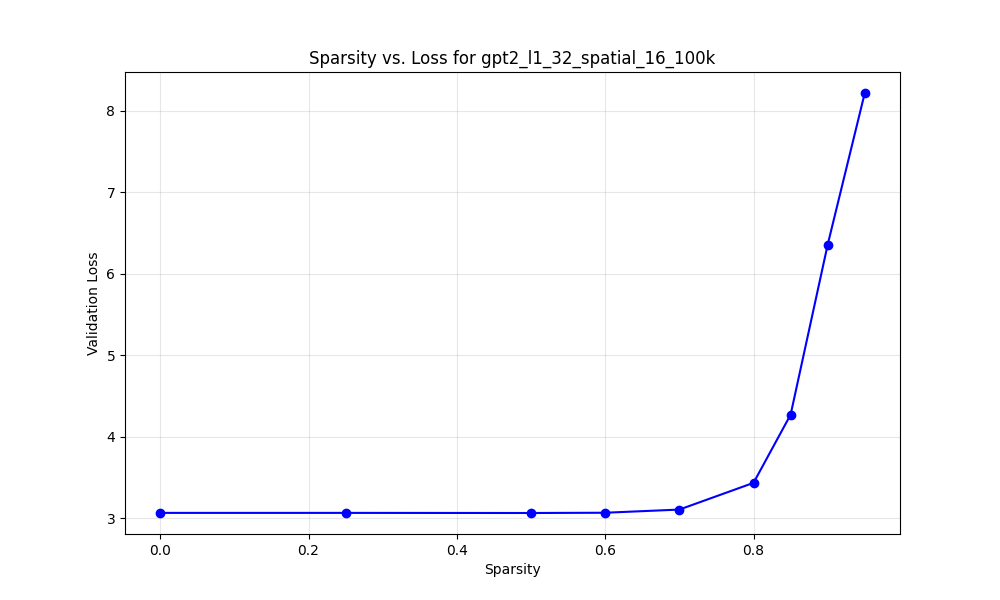

Source data for this figure (header and first rows):
model_name, target_sparsity, actual_sparsity, val_loss, l1_scale, weight_decay, spatial_cost_scale, group
gpt2_l1_32_spatial_16_100k, 0.0, 0.0, 3.064, 0.08, 0.0, 0.0, Combo
gpt2_l1_32_spatial_16_100k, 0.25, 0.25, 3.064, 0.08, 0.0, 0.0, Combo
gpt2_l1_32_spatial_16_100k, 0.5, 0.5, 3.063, 0.08, 0.0, 0.0, Combo
gpt2_l1_32_spatial_16_100k, 0.6, 0.6, 3.066, 0.08, 0.0, 0.0, Combo
gpt2_l1_32_spatial_16_100k, 0.7, 0.7, 3.105, 0.08, 0.0, 0.0, Combo
gpt2_l1_32_spatial_16_100k, 0.8, 0.8, 3.433, 0.08, 0.0, 0.0, Combo
gpt2_l1_32_spatial_16_100k, 0.85, 0.85, 4.27, 0.08, 0.0, 0.0, Combo
gpt2_l1_32_spatial_16_100k, 0.9, 0.9, 6.358, 0.08, 0.0, 0.0, Combo
gpt2_l1_32_spatial_16_100k, 0.95, 0.95, 8.219, 0.08, 0.0, 0.0, Combo
